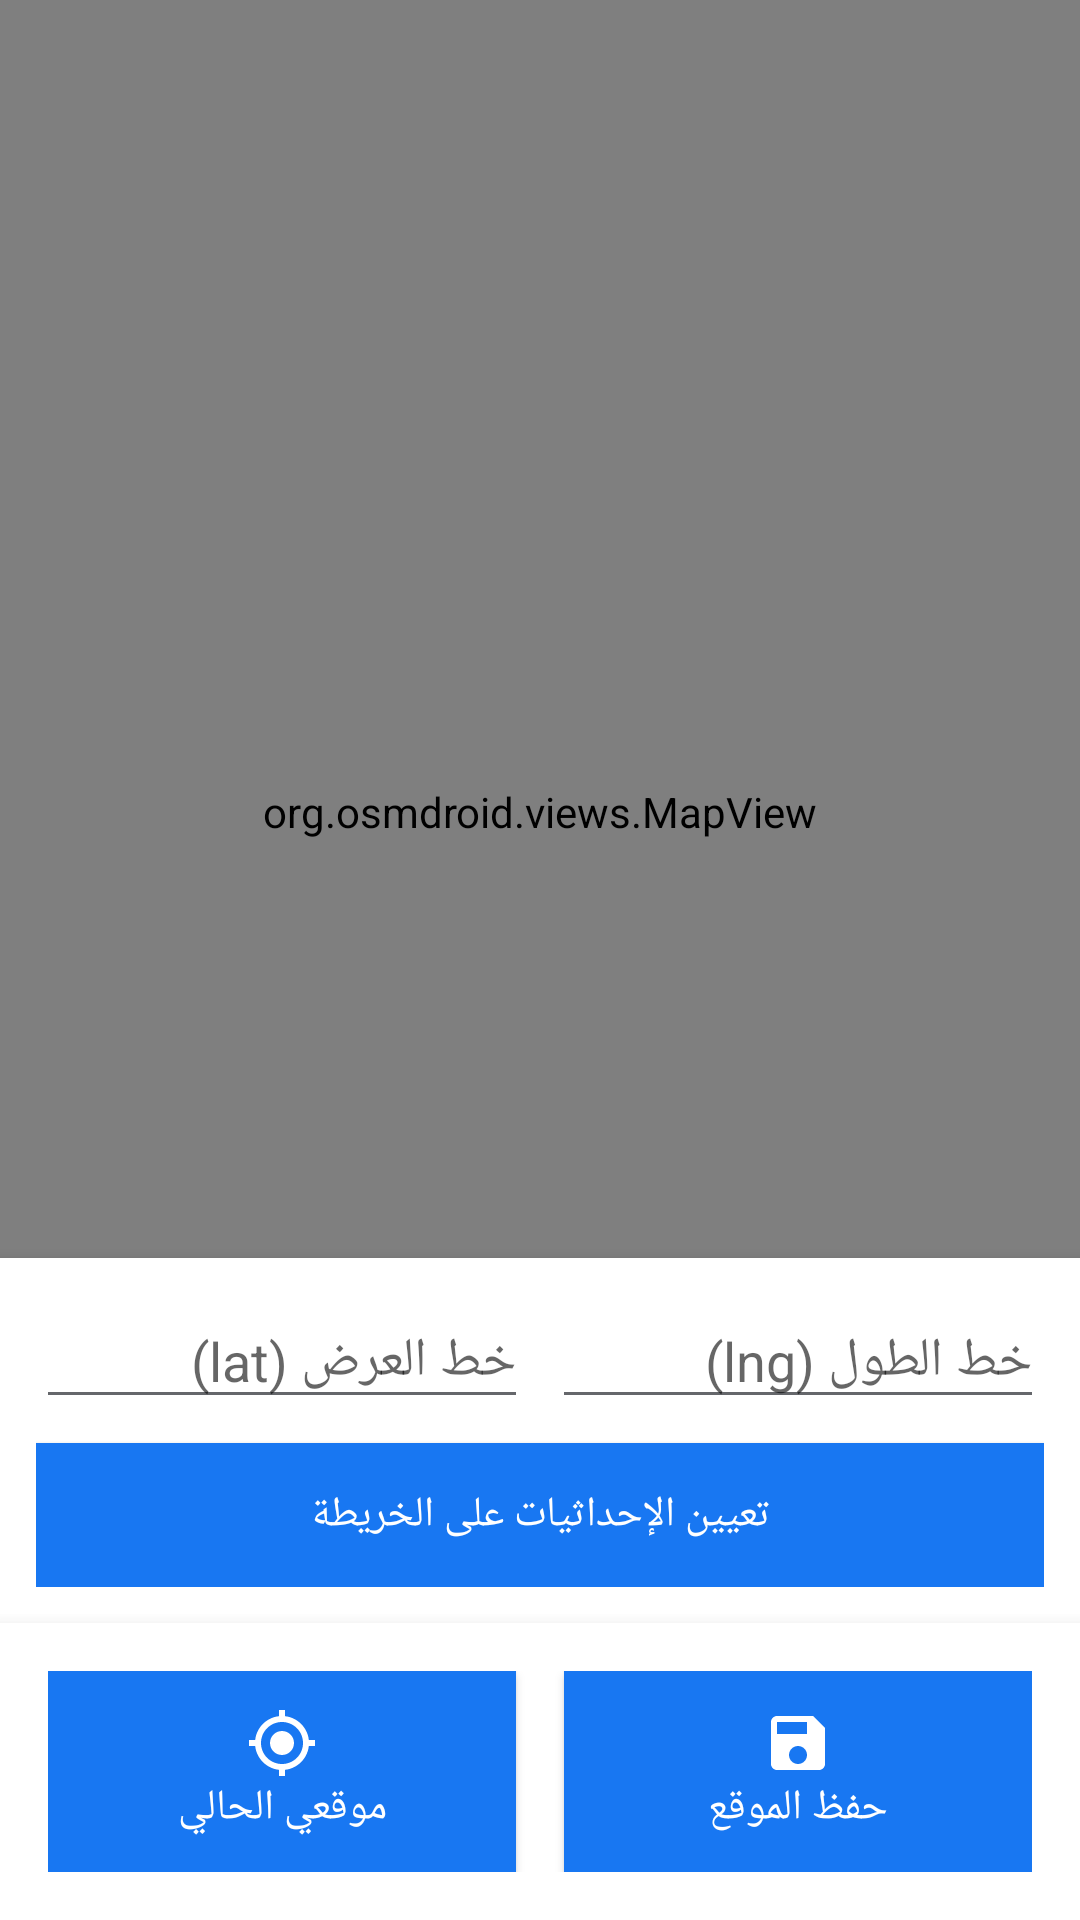

This screen was rendered from an Android layout file. Write that file and the resources it references.
<!-- AndroidManifest.xml: application theme AppTheme.Facebook -->
<!-- res/layout/activity_select_customer_location.xml -->
<?xml version="1.0" encoding="utf-8"?>
<RelativeLayout xmlns:android="http://schemas.android.com/apk/res/android"
    android:layout_width="match_parent"
    android:layout_height="match_parent">

    <org.osmdroid.views.MapView
        android:id="@+id/map"
        android:layout_width="match_parent"
        android:layout_height="match_parent"
        android:layout_above="@+id/button_container" />

    
    <LinearLayout
        android:id="@+id/manual_input_container"
        android:layout_width="match_parent"
        android:layout_height="wrap_content"
        android:layout_above="@id/button_container"
        android:orientation="vertical"
        android:background="@android:color/white"
        android:elevation="6dp"
        android:padding="12dp">

        <LinearLayout
            android:layout_width="match_parent"
            android:layout_height="wrap_content"
            android:orientation="horizontal">

            <EditText
                android:id="@+id/lat_input"
                android:layout_width="0dp"
                android:layout_height="wrap_content"
                android:layout_weight="1"
                android:hint="خط العرض (lat)"
                android:inputType="numberDecimal|numberSigned"
                android:layout_marginEnd="8dp" />

            <EditText
                android:id="@+id/lng_input"
                android:layout_width="0dp"
                android:layout_height="wrap_content"
                android:layout_weight="1"
                android:hint="خط الطول (lng)"
                android:inputType="numberDecimal|numberSigned" />
        </LinearLayout>

        <Button
            android:id="@+id/btn_apply_coordinates"
            android:layout_width="match_parent"
            android:layout_height="wrap_content"
            android:text="تعيين الإحداثيات على الخريطة"
            android:layout_marginTop="8dp"
            android:background="@color/colorAccent"
            android:textColor="@android:color/white" />
    </LinearLayout>

    
    <LinearLayout
        android:id="@+id/button_container"
        android:layout_width="match_parent"
        android:layout_height="wrap_content"
        android:layout_alignParentBottom="true"
        android:orientation="horizontal"
        android:background="@android:color/white"
        android:elevation="8dp"
        android:padding="16dp"
        android:gravity="center">

        <Button
            android:id="@+id/btn_my_location"
            android:layout_width="0dp"
            android:layout_height="wrap_content"
            android:layout_marginEnd="8dp"
            android:layout_weight="1"
            android:background="@color/colorAccent"
            android:drawableTop="@drawable/ic_my_location"
            android:drawableTint="@android:color/white"
            android:padding="12dp"
            android:text="@string/my_location"
            android:textColor="@android:color/white" />

        <Button
            android:id="@+id/btn_save_location"
            android:layout_width="0dp"
            android:layout_height="wrap_content"
            android:layout_marginStart="8dp"
            android:layout_weight="1"
            android:background="@color/colorAccent"
            android:drawableTop="@drawable/ic_save"
            android:drawableTint="@android:color/white"
            android:padding="12dp"
            android:text="@string/saveLocation"
            android:textColor="@android:color/white"
            android:visibility="visible" />

    </LinearLayout>

</RelativeLayout>
<!-- resources referenced by this layout -->
<resources>
  <color name="colorAccent">#1877F2</color>
  <!-- drawable ic_my_location (drawable) -->
  <vector xmlns:android="http://schemas.android.com/apk/res/android"
      android:width="24dp"
      android:height="24dp"
      android:viewportWidth="24"
      android:viewportHeight="24"
      android:tint="?attr/colorOnPrimary">
    <path
        android:fillColor="@android:color/white"
        android:pathData="M12,8c-2.21,0 -4,1.79 -4,4s1.79,4 4,4 4,-1.79 4,-4 -1.79,-4 -4,-4zM20.94,11c-0.46,-4.17 -3.77,-7.48 -7.94,-7.94L13,1h-2v2.06C6.83,3.52 3.52,6.83 3.06,11L1,11v2h2.06c0.46,4.17 3.77,7.48 7.94,7.94L11,23h2v-2.06c4.17,-0.46 7.48,-3.77 7.94,-7.94L23,13v-2h-2.06zM12,19c-3.87,0 -7,-3.13 -7,-7s3.13,-7 7,-7 7,3.13 7,7 -3.13,7 -7,7z"/>
  </vector>
  <!-- drawable ic_save (drawable) -->
  <vector xmlns:android="http://schemas.android.com/apk/res/android"
      android:width="24dp"
      android:height="24dp"
      android:viewportWidth="24"
      android:viewportHeight="24"
      android:tint="?attr/colorOnPrimary">
    <path
        android:fillColor="@android:color/white"
        android:pathData="M17,3L5,3c-1.11,0 -2,0.9 -2,2v14c0,1.1 0.89,2 2,2h14c1.1,0 2,-0.9 2,-2L21,7l-4,-4zM12,19c-1.66,0 -3,-1.34 -3,-3s1.34,-3 3,-3 3,1.34 3,3 -1.34,3 -3,3zM15,9L5,9L5,5h10v4z"/>
  </vector>
  <string name="my_location">موقعي الحالي</string>
  <string name="saveLocation">حفظ الموقع</string>
  <style name="AppTheme.Facebook" parent="Theme.AppCompat.Light.NoActionBar">
          <item name="colorPrimary">@color/colorPrimary</item>
          <item name="colorPrimaryDark">@color/colorPrimaryDark</item>
          <item name="colorAccent">@color/colorAccent</item>
          <item name="android:windowBackground">@color/colorBackground</item>
          <item name="android:textColorPrimary">@color/colorText</item>
          <item name="android:textColorSecondary">@color/colorSecondaryText</item>
          <item name="android:statusBarColor">@color/colorPrimary</item>
      </style>
  <color name="colorPrimary">#1877F2</color>
  <color name="colorPrimaryDark">#166FE5</color>
  <color name="colorBackground">#F0F2F5</color>
  <color name="colorText">#050505</color>
  <color name="colorSecondaryText">#65676B</color>
</resources>
